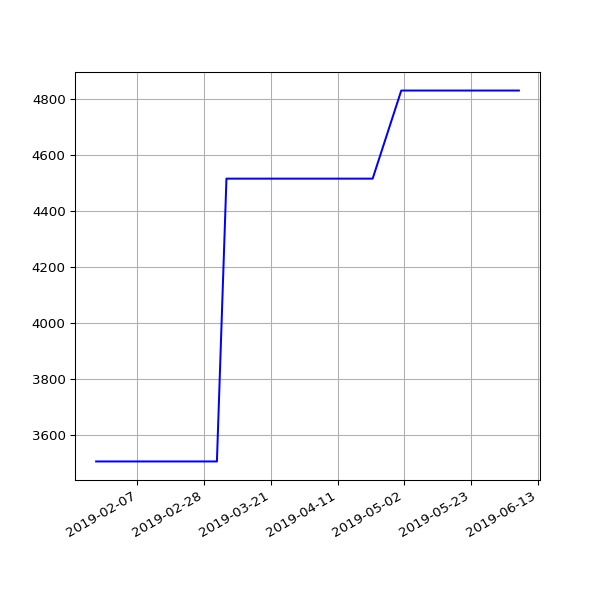

The data file committed next to this chart (first rows):
date, value
2019-01-25 06:27:52 +0000, 3507
2019-01-28 06:20:04 +0000, 3507
2019-02-01 06:43:11 +0000, 3507
2019-02-04 06:46:59 +0000, 3507
2019-02-07 06:28:15 +0000, 3507
2019-02-10 07:01:57 +0000, 3507
2019-02-13 06:35:54 +0000, 3507
2019-02-19 07:05:30 +0000, 3507
2019-02-22 06:55:53 +0000, 3507
2019-02-25 06:38:05 +0000, 3507
2019-03-01 06:43:32 +0000, 3507
2019-03-04 07:01:27 +0000, 3507
2019-03-07 07:15:07 +0000, 4515
2019-03-10 06:41:23 +0000, 4515
2019-03-13 06:35:04 +0000, 4515
2019-03-16 06:34:51 +0000, 4515
2019-03-19 06:42:23 +0000, 4515
2019-03-22 06:58:13 +0000, 4515
2019-03-25 06:50:58 +0000, 4515
2019-03-28 07:47:59 +0000, 4515
2019-04-01 07:40:45 +0100, 4515
2019-04-04 06:42:25 +0100, 4515
2019-04-07 06:51:48 +0100, 4515
2019-04-10 06:56:15 +0100, 4515
2019-04-16 11:24:05 +0100, 4515
2019-04-19 07:16:50 +0100, 4515
2019-04-22 07:00:26 +0100, 4515
2019-05-01 07:20:31 +0100, 4829
2019-05-04 07:15:27 +0100, 4829
2019-05-07 07:29:37 +0100, 4829
2019-05-10 07:10:29 +0100, 4829
2019-05-13 07:01:24 +0100, 4829
2019-05-16 07:14:22 +0100, 4829
2019-05-19 06:46:07 +0100, 4829
2019-05-22 07:06:31 +0100, 4829
2019-05-25 07:04:15 +0100, 4829
2019-06-01 06:56:39 +0100, 4829
2019-06-04 06:58:16 +0100, 4829
2019-06-07 07:01:51 +0100, 4829
